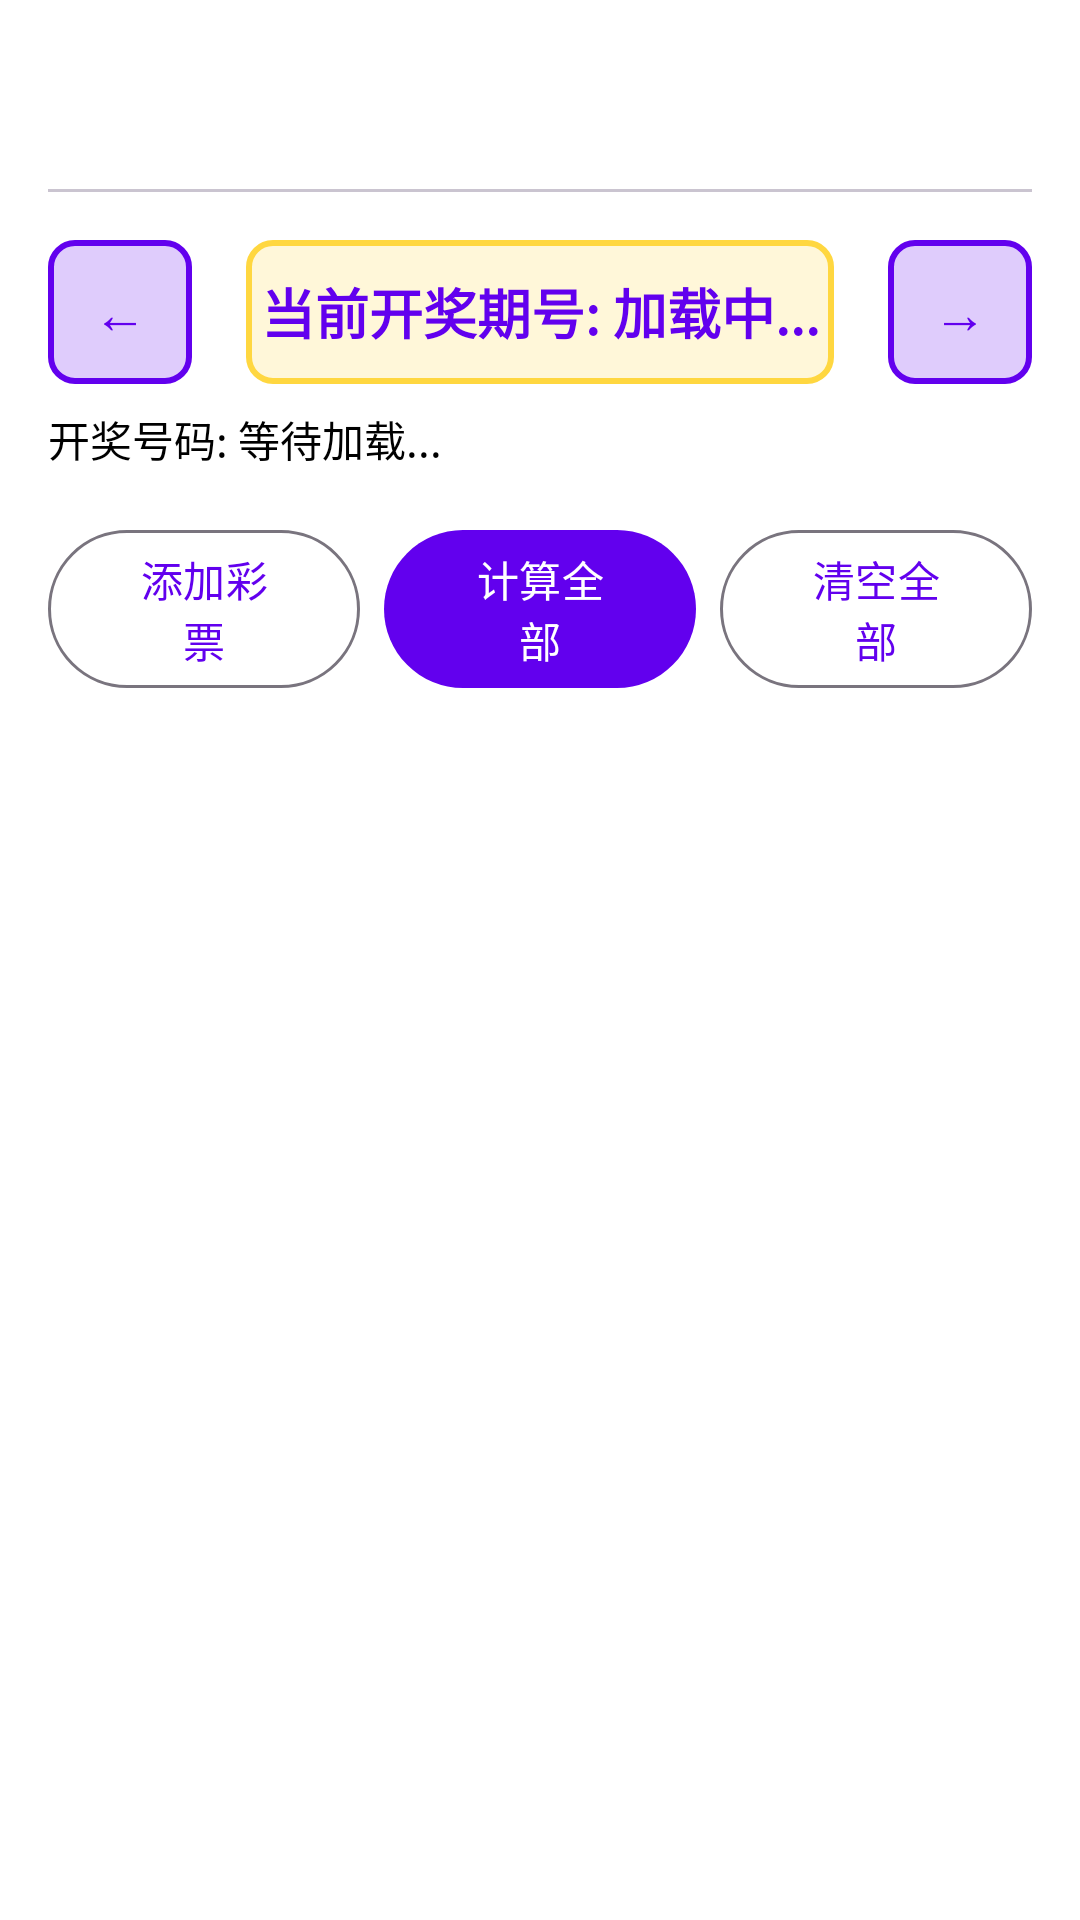

Here is an Android app screen rendered from its layout file. Give the layout XML and the strings, colors and styles it references.
<!-- AndroidManifest.xml: application theme Theme.LotteryCalculator -->
<!-- res/layout/fragment_calculation.xml -->
<?xml version="1.0" encoding="utf-8"?>
<androidx.constraintlayout.widget.ConstraintLayout xmlns:android="http://schemas.android.com/apk/res/android"
    xmlns:app="http://schemas.android.com/apk/res-auto"
    android:layout_width="match_parent"
    android:layout_height="match_parent"
    android:padding="16dp"
    android:fitsSystemWindows="true">

    <com.google.android.material.tabs.TabLayout
        android:id="@+id/tabLayout"
        android:layout_width="match_parent"
        android:layout_height="wrap_content"
        app:layout_constraintTop_toTopOf="parent"
        app:layout_constraintStart_toStartOf="parent"
        app:layout_constraintEnd_toEndOf="parent"
        app:tabMode="fixed"
        app:tabGravity="fill" />

    <androidx.constraintlayout.widget.ConstraintLayout
        android:id="@+id/periodSelectorLayout"
        android:layout_width="match_parent"
        android:layout_height="wrap_content"
        android:layout_marginTop="16dp"
        app:layout_constraintTop_toBottomOf="@+id/tabLayout"
        app:layout_constraintStart_toStartOf="parent"
        app:layout_constraintEnd_toEndOf="parent">

        <com.google.android.material.button.MaterialButton
            android:id="@+id/prevPeriodButton"
            android:layout_width="48dp"
            android:layout_height="48dp"
            android:minWidth="0dp"
            android:minHeight="0dp"
            android:padding="0dp"
            android:text="←"
            android:textSize="18sp"
            android:textColor="?attr/colorPrimary"
            android:gravity="center"
            android:background="@drawable/button_border"
            app:layout_constraintStart_toStartOf="parent"
            app:layout_constraintTop_toTopOf="parent"
            app:layout_constraintBottom_toBottomOf="parent" />

        <TextView
            android:id="@+id/selectedPeriodTextView"
            android:layout_width="0dp"
            android:layout_height="48dp"
            android:text="当前开奖期号: 加载中..."
            android:textSize="18sp"
            android:textColor="?attr/colorPrimary"
            android:textStyle="bold"
            android:gravity="center"
            android:padding="0dp"
            android:layout_marginStart="18dp"
            android:layout_marginEnd="18dp"
            android:background="@drawable/period_highlight_bg"
            app:layout_constraintStart_toEndOf="@+id/prevPeriodButton"
            app:layout_constraintEnd_toStartOf="@+id/nextPeriodButton"
            app:layout_constraintTop_toTopOf="parent"
            app:layout_constraintBottom_toBottomOf="parent" />

        <com.google.android.material.button.MaterialButton
            android:id="@+id/nextPeriodButton"
            android:layout_width="48dp"
            android:layout_height="48dp"
            android:minWidth="0dp"
            android:minHeight="0dp"
            android:padding="0dp"
            android:text="→"
            android:textSize="18sp"
            android:textColor="?attr/colorPrimary"
            android:gravity="center"
            android:background="@drawable/button_border"
            app:layout_constraintEnd_toEndOf="parent"
            app:layout_constraintTop_toTopOf="parent"
            app:layout_constraintBottom_toBottomOf="parent" />

    </androidx.constraintlayout.widget.ConstraintLayout>

    <TextView
        android:id="@+id/drawNumbersTextView"
        android:layout_width="match_parent"
        android:layout_height="wrap_content"
        android:layout_marginTop="8dp"
        android:text="开奖号码: 等待加载..."
        android:textSize="14sp"
        android:textColor="?attr/colorOnSurface"
        app:layout_constraintTop_toBottomOf="@+id/periodSelectorLayout"
        app:layout_constraintStart_toStartOf="parent"
        app:layout_constraintEnd_toEndOf="parent" />

    <LinearLayout
        android:id="@+id/buttonsLayout"
        android:layout_width="match_parent"
        android:layout_height="wrap_content"
        android:orientation="horizontal"
        android:layout_marginTop="16dp"
        app:layout_constraintTop_toBottomOf="@+id/drawNumbersTextView"
        app:layout_constraintStart_toStartOf="parent"
        app:layout_constraintEnd_toEndOf="parent">

        <com.google.android.material.button.MaterialButton
            android:id="@+id/addTicketButton"
            android:layout_width="0dp"
            android:layout_height="wrap_content"
            android:layout_weight="1"
            android:layout_marginEnd="8dp"
            android:text="添加彩票"
            style="@style/Widget.Material3.Button.OutlinedButton" />

        <com.google.android.material.button.MaterialButton
            android:id="@+id/calculateAllButton"
            android:layout_width="0dp"
            android:layout_height="wrap_content"
            android:layout_weight="1"
            android:layout_marginEnd="8dp"
            android:text="计算全部"
            style="@style/Widget.Material3.Button" />

        <com.google.android.material.button.MaterialButton
            android:id="@+id/clearAllButton"
            android:layout_width="0dp"
            android:layout_height="wrap_content"
            android:layout_weight="1"
            android:text="清空全部"
            style="@style/Widget.Material3.Button.OutlinedButton" />
    </LinearLayout>

    <androidx.recyclerview.widget.RecyclerView
        android:id="@+id/ticketsRecyclerView"
        android:layout_width="match_parent"
        android:layout_height="0dp"
        android:layout_marginTop="16dp"
        app:layout_constraintTop_toBottomOf="@+id/buttonsLayout"
        app:layout_constraintBottom_toTopOf="@+id/progressBar"
        app:layout_constraintStart_toStartOf="parent"
        app:layout_constraintEnd_toEndOf="parent" />

    <TextView
        android:id="@+id/emptyTextView"
        android:layout_width="match_parent"
        android:layout_height="wrap_content"
        android:text="暂无彩票记录"
        android:textSize="18sp"
        android:textColor="?attr/colorOnSurface"
        android:gravity="center"
        android:visibility="gone"
        app:layout_constraintTop_toBottomOf="@+id/buttonsLayout"
        app:layout_constraintBottom_toTopOf="@+id/progressBar"
        app:layout_constraintStart_toStartOf="parent"
        app:layout_constraintEnd_toEndOf="parent" />

    <ProgressBar
        android:id="@+id/progressBar"
        android:layout_width="wrap_content"
        android:layout_height="wrap_content"
        android:layout_marginTop="16dp"
        android:visibility="gone"
        app:layout_constraintTop_toBottomOf="@+id/ticketsRecyclerView"
        app:layout_constraintBottom_toBottomOf="parent"
        app:layout_constraintStart_toStartOf="parent"
        app:layout_constraintEnd_toEndOf="parent" />

</androidx.constraintlayout.widget.ConstraintLayout>
<!-- resources referenced by this layout -->
<resources>
  <!-- drawable button_border (drawable) -->
  <?xml version="1.0" encoding="utf-8"?>
  <shape xmlns:android="http://schemas.android.com/apk/res/android"
      android:shape="rectangle">
      
      <corners android:radius="8dp" />
      
      <stroke
          android:width="2dp"
          android:color="@color/lottery_yellow" />
      
      <solid android:color="#33FFD740" />
      
      <padding
          android:left="12dp"
          android:top="8dp"
          android:right="12dp"
          android:bottom="8dp" />
  </shape>
  <!-- drawable period_highlight_bg (drawable) -->
  <?xml version="1.0" encoding="utf-8"?>
  <shape xmlns:android="http://schemas.android.com/apk/res/android"
      android:shape="rectangle">
      
      <corners android:radius="8dp" />
      
      <stroke
          android:width="2dp"
          android:color="@color/lottery_yellow" />
      
      <solid android:color="#33FFD740" />
      
      <padding
          android:left="12dp"
          android:top="8dp"
          android:right="12dp"
          android:bottom="8dp" />
  </shape>
  <style name="Theme.LotteryCalculator" parent="Theme.Material3.DayNight">
          
          <item name="colorPrimary">@color/purple_500</item>
          <item name="colorPrimaryVariant">@color/purple_700</item>
          <item name="colorOnPrimary">@color/white</item>
          
          <item name="colorSecondary">@color/teal_200</item>
          <item name="colorSecondaryVariant">@color/teal_700</item>
          <item name="colorOnSecondary">@color/black</item>
          
          <item name="colorSurface">@color/white</item>
          <item name="colorOnSurface">@color/black</item>
          
          <item name="android:colorBackground">@color/white</item>
          
          <item name="android:statusBarColor" tools:targetApi="l">?attr/colorPrimaryVariant</item>
          
          <item name="android:windowLightStatusBar" tools:targetApi="m">true</item>
      </style>
  <color name="lottery_yellow">#FFFFD740</color>
  <color name="purple_500">#FF6200EE</color>
  <color name="purple_700">#FF3700B3</color>
  <color name="white">#FFFFFFFF</color>
  <color name="teal_200">#FF03DAC5</color>
  <color name="teal_700">#FF018786</color>
  <color name="black">#FF000000</color>
</resources>
